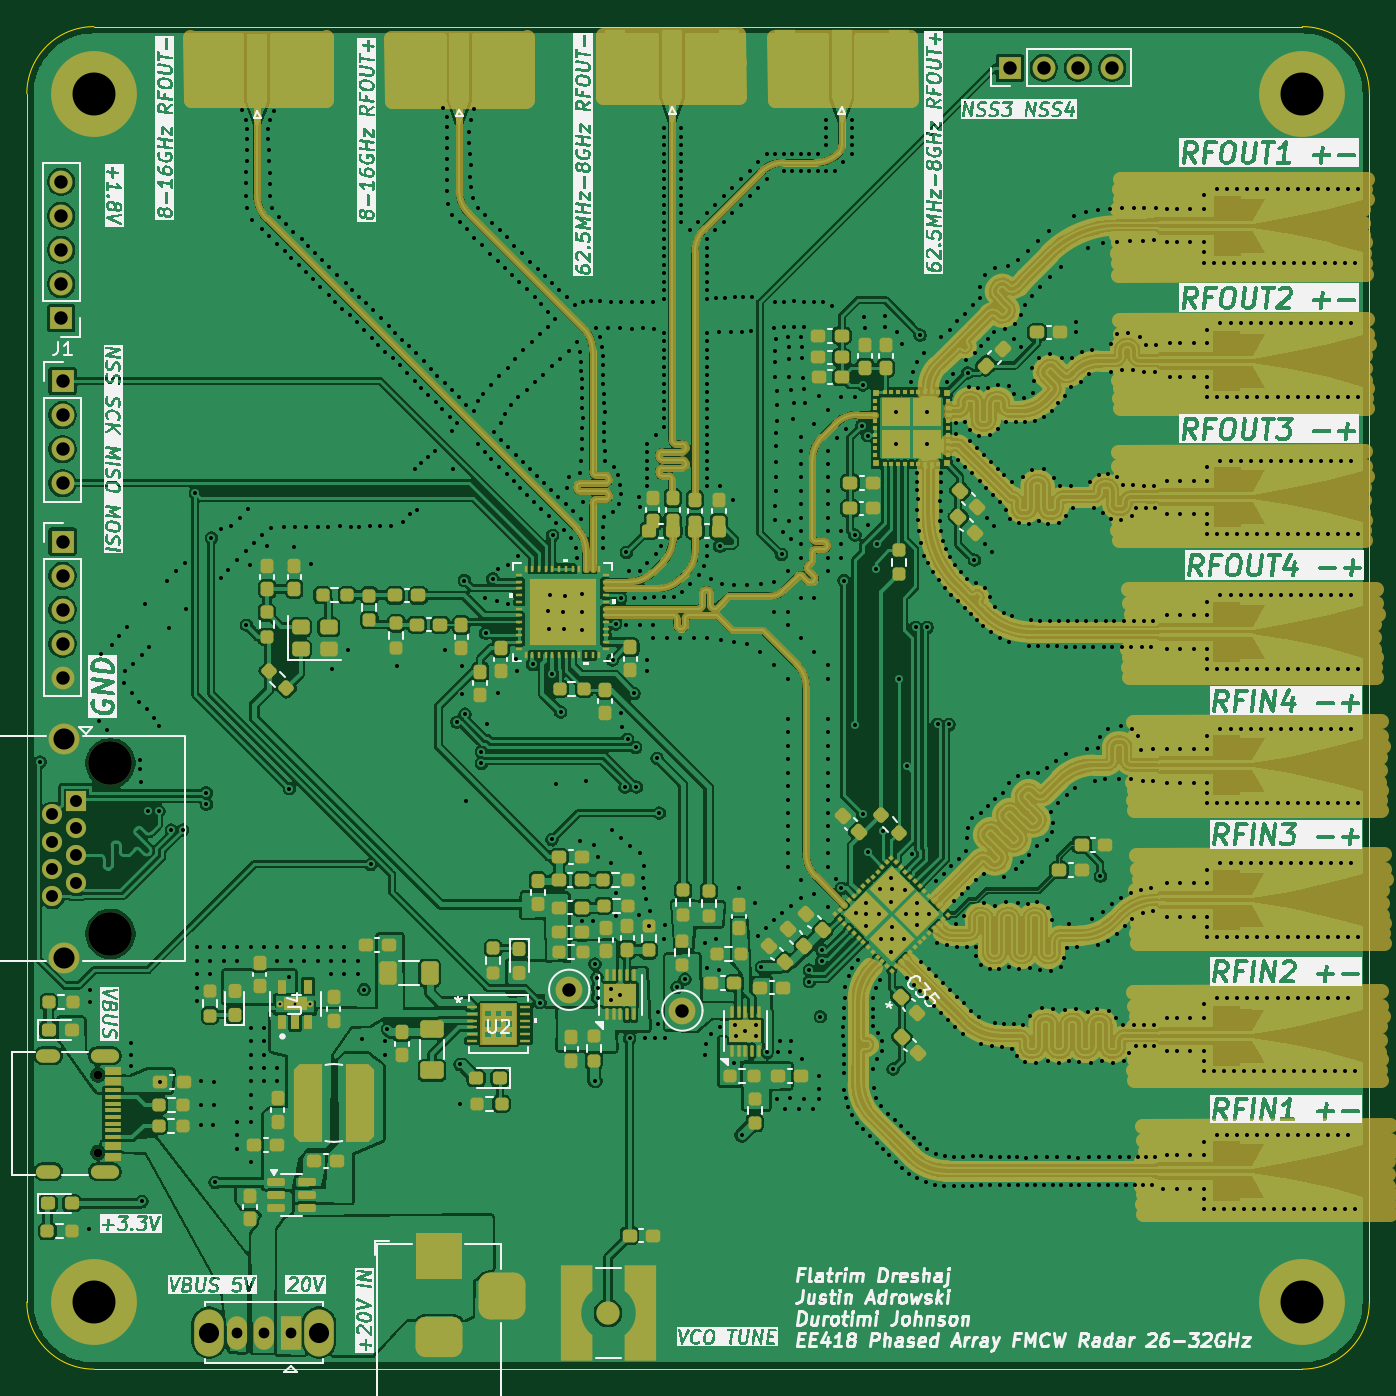
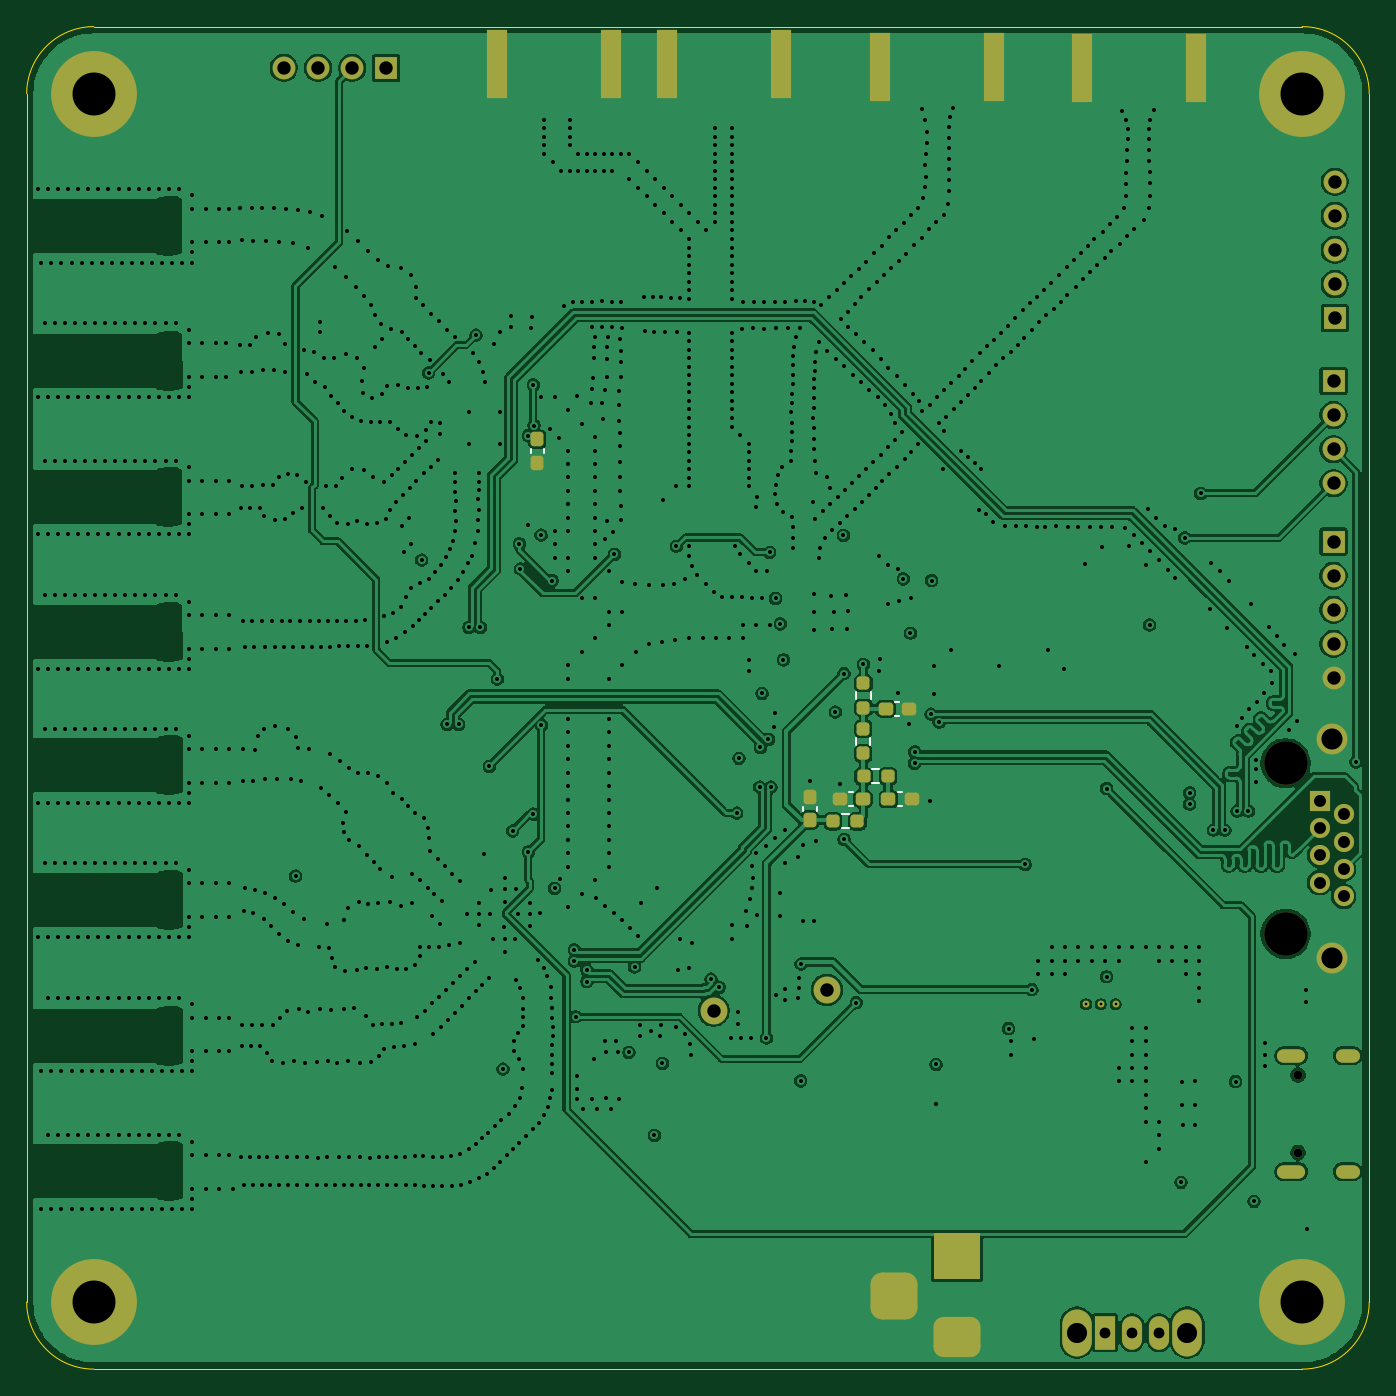
Circuit board: 12 layer files. Board 100.0 x 100.0 mm.
- bottom_copper: Up_Down_Converter-B_Cu.gbr (249661 bytes)
- bottom_mask: Up_Down_Converter-B_Mask.gbr (4893 bytes)
- paste: Up_Down_Converter-B_Paste.gbr (2572 bytes)
- bottom_silk: Up_Down_Converter-B_Silkscreen.gbr (1463 bytes)
- outline: Up_Down_Converter-Edge_Cuts.gbr (996 bytes)
- top_copper: Up_Down_Converter-F_Cu.gbr (992259 bytes)
- top_mask: Up_Down_Converter-F_Mask.gbr (73171 bytes)
- paste: Up_Down_Converter-F_Paste.gbr (22237 bytes)
- top_silk: Up_Down_Converter-F_Silkscreen.gbr (445043 bytes)
- inner_copper: Up_Down_Converter-In1_Cu.gbr (207650 bytes)
- inner_copper: Up_Down_Converter-In2_Cu.gbr (321543 bytes)
- drill: Up_Down_Converter.drl (25906 bytes)

=== bottom_copper: Up_Down_Converter-B_Cu.gbr (249661 bytes, source omitted) ===
=== bottom_mask: Up_Down_Converter-B_Mask.gbr ===
%TF.GenerationSoftware,KiCad,Pcbnew,9.0.2*%
%TF.CreationDate,2026-04-06T20:13:01-05:00*%
%TF.ProjectId,Up_Down_Converter,55705f44-6f77-46e5-9f43-6f6e76657274,rev?*%
%TF.SameCoordinates,Original*%
%TF.FileFunction,Soldermask,Bot*%
%TF.FilePolarity,Negative*%
%FSLAX46Y46*%
G04 Gerber Fmt 4.6, Leading zero omitted, Abs format (unit mm)*
G04 Created by KiCad (PCBNEW 9.0.2) date 2026-04-06 20:13:01*
%MOMM*%
%LPD*%
G01*
G04 APERTURE LIST*
G04 Aperture macros list*
%AMRoundRect*
0 Rectangle with rounded corners*
0 $1 Rounding radius*
0 $2 $3 $4 $5 $6 $7 $8 $9 X,Y pos of 4 corners*
0 Add a 4 corners polygon primitive as box body*
4,1,4,$2,$3,$4,$5,$6,$7,$8,$9,$2,$3,0*
0 Add four circle primitives for the rounded corners*
1,1,$1+$1,$2,$3*
1,1,$1+$1,$4,$5*
1,1,$1+$1,$6,$7*
1,1,$1+$1,$8,$9*
0 Add four rect primitives between the rounded corners*
20,1,$1+$1,$2,$3,$4,$5,0*
20,1,$1+$1,$4,$5,$6,$7,0*
20,1,$1+$1,$6,$7,$8,$9,0*
20,1,$1+$1,$8,$9,$2,$3,0*%
G04 Aperture macros list end*
%ADD10C,6.400000*%
%ADD11C,0.650000*%
%ADD12O,2.100000X1.000000*%
%ADD13O,1.800000X1.000000*%
%ADD14C,2.000000*%
%ADD15O,2.200000X3.500000*%
%ADD16R,1.500000X2.500000*%
%ADD17O,1.500000X2.500000*%
%ADD18R,1.700000X1.700000*%
%ADD19C,1.700000*%
%ADD20R,3.500000X3.500000*%
%ADD21RoundRect,0.750000X1.000000X-0.750000X1.000000X0.750000X-1.000000X0.750000X-1.000000X-0.750000X0*%
%ADD22RoundRect,0.875000X0.875000X-0.875000X0.875000X0.875000X-0.875000X0.875000X-0.875000X-0.875000X0*%
%ADD23R,1.500000X5.080000*%
%ADD24C,0.499999*%
%ADD25C,3.250000*%
%ADD26R,1.500000X1.500000*%
%ADD27C,1.500000*%
%ADD28C,2.300000*%
%ADD29RoundRect,0.237500X-0.237500X0.250000X-0.237500X-0.250000X0.237500X-0.250000X0.237500X0.250000X0*%
%ADD30RoundRect,0.237500X0.237500X-0.300000X0.237500X0.300000X-0.237500X0.300000X-0.237500X-0.300000X0*%
%ADD31RoundRect,0.237500X-0.237500X0.300000X-0.237500X-0.300000X0.237500X-0.300000X0.237500X0.300000X0*%
%ADD32RoundRect,0.237500X-0.250000X-0.237500X0.250000X-0.237500X0.250000X0.237500X-0.250000X0.237500X0*%
%ADD33RoundRect,0.237500X0.300000X0.237500X-0.300000X0.237500X-0.300000X-0.237500X0.300000X-0.237500X0*%
%ADD34RoundRect,0.237500X-0.300000X-0.237500X0.300000X-0.237500X0.300000X0.237500X-0.300000X0.237500X0*%
G04 APERTURE END LIST*
D10*
%TO.C,H1*%
X131340389Y-44426339D03*
%TD*%
D11*
%TO.C,J8*%
X41630000Y-117510000D03*
X41630000Y-123290000D03*
D12*
X42150000Y-116080000D03*
D13*
X37950000Y-116080000D03*
D12*
X42150000Y-124720000D03*
D13*
X37950000Y-124720000D03*
%TD*%
D14*
%TO.C,TP2*%
X85170000Y-112720000D03*
%TD*%
D15*
%TO.C,SW1*%
X58100000Y-136702500D03*
X49900000Y-136702500D03*
D16*
X56000000Y-136702500D03*
D17*
X54000000Y-136702500D03*
X52000000Y-136702500D03*
%TD*%
D18*
%TO.C,J1*%
X39000000Y-65820000D03*
D19*
X39000000Y-68360000D03*
X39000000Y-70900000D03*
X39000000Y-73440000D03*
%TD*%
D20*
%TO.C,J7*%
X67042500Y-131000000D03*
D21*
X67042500Y-137000000D03*
D22*
X71742500Y-134000000D03*
%TD*%
D23*
%TO.C,J16*%
X49250000Y-42500000D03*
X57750000Y-42500000D03*
%TD*%
D10*
%TO.C,H4*%
X41340389Y-134426339D03*
%TD*%
D24*
%TO.C,U4*%
X57430000Y-112242500D03*
X56330000Y-112242500D03*
X55230000Y-112242500D03*
%TD*%
D14*
%TO.C,TP1*%
X76740000Y-111170000D03*
%TD*%
D23*
%TO.C,J15*%
X92780000Y-42240000D03*
X101280000Y-42240000D03*
%TD*%
D18*
%TO.C,J4*%
X109560000Y-42500000D03*
D19*
X112100000Y-42500000D03*
X114640000Y-42500000D03*
X117180000Y-42500000D03*
%TD*%
D23*
%TO.C,J13*%
X80160000Y-42240000D03*
X88660000Y-42240000D03*
%TD*%
D10*
%TO.C,H2*%
X131340389Y-134426339D03*
%TD*%
D18*
%TO.C,J14*%
X39000000Y-77780000D03*
D19*
X39000000Y-80320000D03*
X39000000Y-82860000D03*
X39000000Y-85400000D03*
X39000000Y-87940000D03*
%TD*%
D25*
%TO.C,J6*%
X42570000Y-94300000D03*
X42570000Y-107000000D03*
D26*
X40030000Y-97090000D03*
D27*
X38250000Y-98106000D03*
X40030000Y-99122000D03*
X38250000Y-100138000D03*
X40030000Y-101154000D03*
X38250000Y-102170000D03*
X40030000Y-103186000D03*
X38250000Y-104202000D03*
D28*
X39140000Y-92520000D03*
X39140000Y-108780000D03*
%TD*%
D23*
%TO.C,J17*%
X64300000Y-42400000D03*
X72800000Y-42400000D03*
%TD*%
D10*
%TO.C,H3*%
X41340389Y-44426339D03*
%TD*%
D18*
%TO.C,J5*%
X38900000Y-61140000D03*
D19*
X38900000Y-58600000D03*
X38900000Y-56060000D03*
X38900000Y-53520000D03*
X38900000Y-50980000D03*
%TD*%
D29*
%TO.C,R31*%
X74020000Y-91737500D03*
X74020000Y-93562500D03*
%TD*%
D30*
%TO.C,C69*%
X78010000Y-98532500D03*
X78010000Y-96807500D03*
%TD*%
D31*
%TO.C,C29*%
X98300000Y-70180000D03*
X98300000Y-71905002D03*
%TD*%
D32*
%TO.C,R33*%
X74457500Y-98630000D03*
X76282500Y-98630000D03*
%TD*%
D33*
%TO.C,C67*%
X72352500Y-90230000D03*
X70627500Y-90230000D03*
%TD*%
D29*
%TO.C,R30*%
X74010000Y-88337500D03*
X74010000Y-90162500D03*
%TD*%
D33*
%TO.C,C68*%
X72152500Y-96980000D03*
X70427500Y-96980000D03*
%TD*%
D34*
%TO.C,C70*%
X74057500Y-96960000D03*
X75782500Y-96960000D03*
%TD*%
D32*
%TO.C,R32*%
X72177500Y-95270000D03*
X74002500Y-95270000D03*
%TD*%
M02*

=== paste: Up_Down_Converter-B_Paste.gbr (2572 bytes, source withheld) ===
=== bottom_silk: Up_Down_Converter-B_Silkscreen.gbr ===
%TF.GenerationSoftware,KiCad,Pcbnew,9.0.2*%
%TF.CreationDate,2026-04-06T20:13:01-05:00*%
%TF.ProjectId,Up_Down_Converter,55705f44-6f77-46e5-9f43-6f6e76657274,rev?*%
%TF.SameCoordinates,Original*%
%TF.FileFunction,Legend,Bot*%
%TF.FilePolarity,Positive*%
%FSLAX46Y46*%
G04 Gerber Fmt 4.6, Leading zero omitted, Abs format (unit mm)*
G04 Created by KiCad (PCBNEW 9.0.2) date 2026-04-06 20:13:01*
%MOMM*%
%LPD*%
G01*
G04 APERTURE LIST*
%ADD10C,0.120000*%
G04 APERTURE END LIST*
D10*
%TO.C,R31*%
X73497500Y-92395276D02*
X73497500Y-92904724D01*
X74542500Y-92395276D02*
X74542500Y-92904724D01*
%TO.C,C69*%
X77500000Y-97816267D02*
X77500000Y-97523733D01*
X78520000Y-97816267D02*
X78520000Y-97523733D01*
%TO.C,C29*%
X97790000Y-70896234D02*
X97790000Y-71188768D01*
X98810000Y-70896234D02*
X98810000Y-71188768D01*
%TO.C,R33*%
X75115276Y-98107500D02*
X75624724Y-98107500D01*
X75115276Y-99152500D02*
X75624724Y-99152500D01*
%TO.C,C67*%
X71636267Y-89720000D02*
X71343733Y-89720000D01*
X71636267Y-90740000D02*
X71343733Y-90740000D01*
%TO.C,R30*%
X73487500Y-88995276D02*
X73487500Y-89504724D01*
X74532500Y-88995276D02*
X74532500Y-89504724D01*
%TO.C,C68*%
X71436267Y-96470000D02*
X71143733Y-96470000D01*
X71436267Y-97490000D02*
X71143733Y-97490000D01*
%TO.C,C70*%
X74773733Y-96450000D02*
X75066267Y-96450000D01*
X74773733Y-97470000D02*
X75066267Y-97470000D01*
%TO.C,R32*%
X72835276Y-94747500D02*
X73344724Y-94747500D01*
X72835276Y-95792500D02*
X73344724Y-95792500D01*
%TD*%
M02*

=== outline: Up_Down_Converter-Edge_Cuts.gbr ===
%TF.GenerationSoftware,KiCad,Pcbnew,9.0.2*%
%TF.CreationDate,2026-04-06T20:13:01-05:00*%
%TF.ProjectId,Up_Down_Converter,55705f44-6f77-46e5-9f43-6f6e76657274,rev?*%
%TF.SameCoordinates,Original*%
%TF.FileFunction,Profile,NP*%
%FSLAX46Y46*%
G04 Gerber Fmt 4.6, Leading zero omitted, Abs format (unit mm)*
G04 Created by KiCad (PCBNEW 9.0.2) date 2026-04-06 20:13:01*
%MOMM*%
%LPD*%
G01*
G04 APERTURE LIST*
%TA.AperFunction,Profile*%
%ADD10C,0.050000*%
%TD*%
G04 APERTURE END LIST*
D10*
X36340389Y-44426339D02*
G75*
G02*
X41340389Y-39426339I5000001J-1D01*
G01*
X136340389Y-44426339D02*
X136340389Y-134426339D01*
X136340389Y-134426339D02*
G75*
G02*
X131340389Y-139426339I-4999999J-1D01*
G01*
X131340389Y-139426339D02*
X41340389Y-139426339D01*
X41340389Y-39426339D02*
X131340389Y-39426339D01*
X131340389Y-39426339D02*
G75*
G02*
X136340361Y-44426339I11J-4999961D01*
G01*
X36340389Y-134426339D02*
X36340389Y-44426339D01*
X41340389Y-139426339D02*
G75*
G02*
X36340361Y-134426339I11J5000039D01*
G01*
M02*

=== top_copper: Up_Down_Converter-F_Cu.gbr (992259 bytes, source omitted) ===
=== top_mask: Up_Down_Converter-F_Mask.gbr (73171 bytes, source omitted) ===
=== paste: Up_Down_Converter-F_Paste.gbr (22237 bytes, source omitted) ===
=== top_silk: Up_Down_Converter-F_Silkscreen.gbr (445043 bytes, source omitted) ===
=== inner_copper: Up_Down_Converter-In1_Cu.gbr (207650 bytes, source omitted) ===
=== inner_copper: Up_Down_Converter-In2_Cu.gbr (321543 bytes, source omitted) ===
=== drill: Up_Down_Converter.drl (25906 bytes, source omitted) ===
